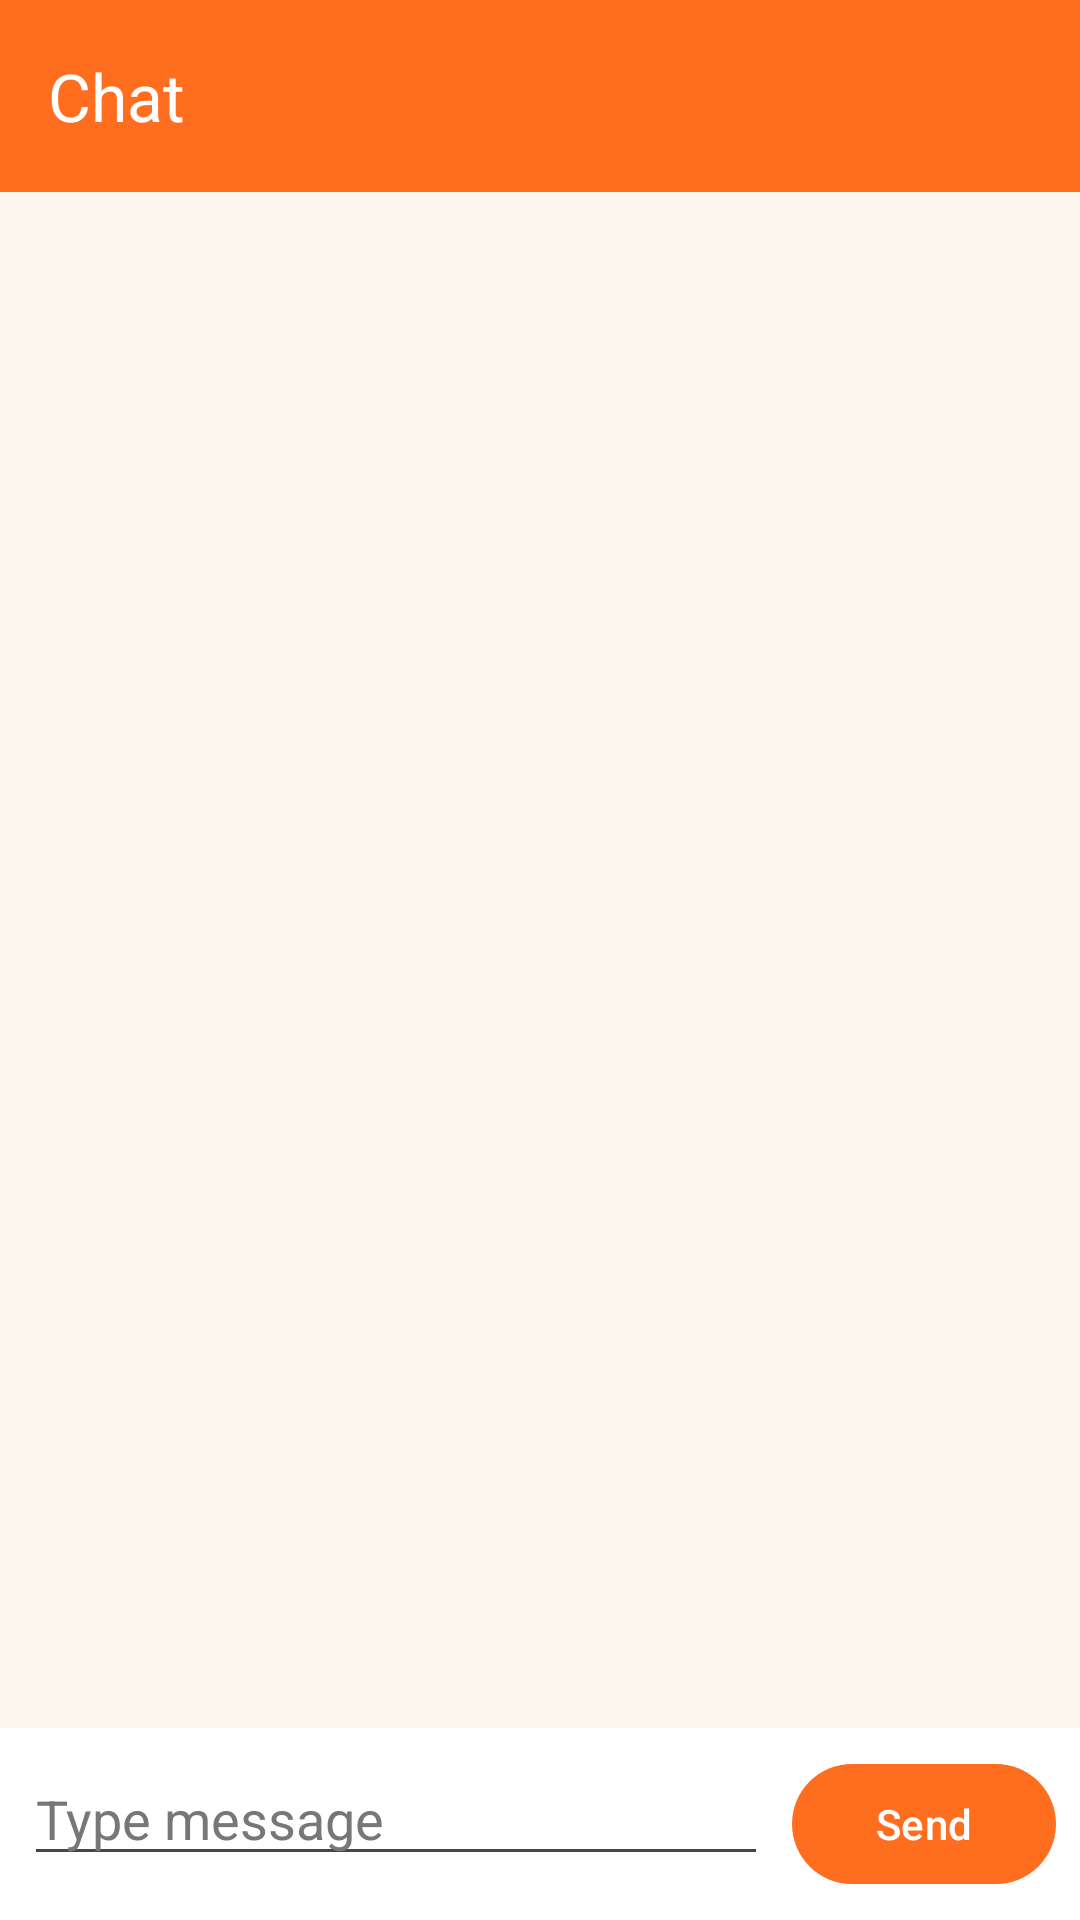

Here is an Android app screen rendered from its layout file. Give the layout XML and the strings, colors and styles it references.
<!-- AndroidManifest.xml: application theme Theme.Tripsheetdriverandroid -->
<!-- res/layout/activity_driver_chat.xml -->
<?xml version="1.0" encoding="utf-8"?>
<androidx.coordinatorlayout.widget.CoordinatorLayout
    xmlns:android="http://schemas.android.com/apk/res/android"
    xmlns:app="http://schemas.android.com/apk/res-auto"
    android:layout_width="match_parent"
    android:layout_height="match_parent"
    android:background="@color/teritoryColor"
    android:fitsSystemWindows="true">

    
    <com.google.android.material.appbar.AppBarLayout
        android:layout_width="match_parent"
        android:layout_height="wrap_content"
        android:background="@color/primaryColor"
        android:fitsSystemWindows="true"
        app:elevation="0dp"
        android:stateListAnimator="@null">

        <com.google.android.material.appbar.MaterialToolbar
            android:id="@+id/toolbarChat"
            android:layout_width="match_parent"
            android:layout_height="?attr/actionBarSize"
            app:title="Chat"
            app:titleTextColor="@android:color/white"
            app:navigationIcon="@drawable/ic_back"
            app:navigationIconTint="@android:color/white"/>
    </com.google.android.material.appbar.AppBarLayout>

    
    <LinearLayout
        android:layout_width="match_parent"
        android:layout_height="match_parent"
        android:orientation="vertical"
        android:clipToPadding="false"
        app:layout_behavior="@string/appbar_scrolling_view_behavior">

        
        <HorizontalScrollView
            android:layout_width="match_parent"
            android:layout_height="wrap_content"
            android:padding="8dp">

            <LinearLayout
                android:id="@+id/quickReplies"
                android:orientation="horizontal"
                android:layout_width="wrap_content"
                android:layout_height="wrap_content"/>
        </HorizontalScrollView>

        
        <ScrollView
            android:id="@+id/scrollChat"
            android:layout_width="match_parent"
            android:layout_height="0dp"
            android:layout_weight="1">

            <LinearLayout
                android:id="@+id/chatContainer"
                android:orientation="vertical"
                android:padding="10dp"
                android:layout_width="match_parent"
                android:layout_height="wrap_content"/>
        </ScrollView>

        
        <LinearLayout
            android:id="@+id/inputContainer"
            android:orientation="horizontal"
            android:padding="8dp"
            android:background="@android:color/white"
            android:layout_width="match_parent"
            android:layout_height="wrap_content">

            <EditText
                android:id="@+id/etMessage"
                android:layout_weight="1"
                android:hint="Type message"
                android:textColor="@android:color/black"
                android:textColorHint="#777"
                android:layout_width="0dp"
                android:layout_height="wrap_content"/>

            <com.google.android.material.button.MaterialButton
                android:id="@+id/btnSend"
                android:text="Send"
                android:layout_marginStart="8dp"
                android:layout_width="wrap_content"
                android:layout_height="wrap_content"/>
        </LinearLayout>

    </LinearLayout>

</androidx.coordinatorlayout.widget.CoordinatorLayout>
<!-- resources referenced by this layout -->
<resources>
  <color name="primaryColor">#FF6D1F</color>
  <color name="teritoryColor">#FAF6ED</color>
  <style name="Theme.Tripsheetdriverandroid" parent="Theme.Material3.DayNight.NoActionBar">
  
          
          <item name="colorPrimary">@color/primaryColor</item>
          <item name="colorPrimaryVariant">@color/primaryColor</item>
          <item name="colorOnPrimary">@android:color/white</item>
  
          
          <item name="android:windowBackground">@color/teritoryColor</item>
  
          
          <item name="android:statusBarColor">@color/primaryColor</item>
  
          
          <item name="android:navigationBarColor">@color/teritoryColor</item>
  
      </style>
</resources>
